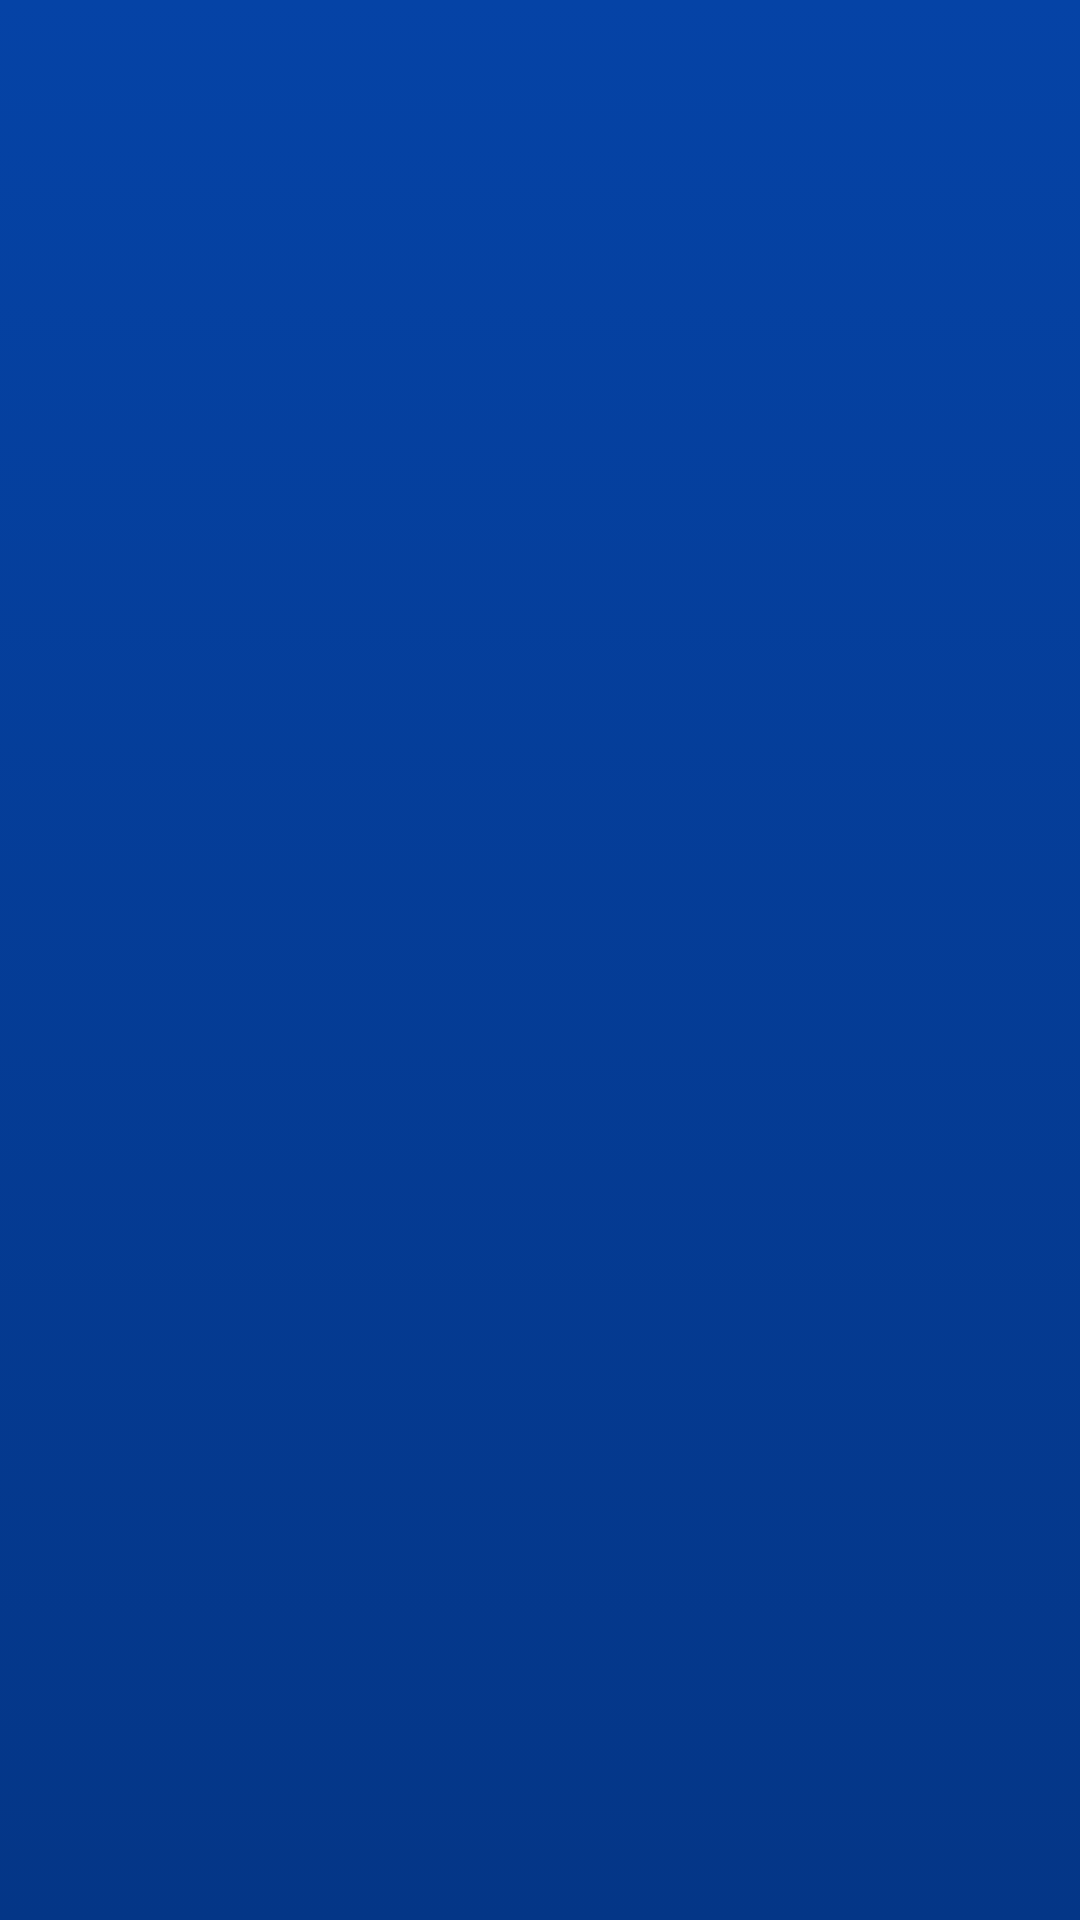

The Android layout XML behind this screen, and the referenced resources:
<!-- AndroidManifest.xml: application theme Theme.Peliculas -->
<!-- res/layout/fragment_gallery.xml -->
<?xml version="1.0" encoding="utf-8"?>
<androidx.constraintlayout.widget.ConstraintLayout xmlns:android="http://schemas.android.com/apk/res/android"
    xmlns:app="http://schemas.android.com/apk/res-auto"
    xmlns:tools="http://schemas.android.com/tools"
    android:layout_width="match_parent"
    android:layout_height="match_parent"
    tools:context=".ui.gallery.GalleryFragment"
    android:background="@drawable/bg_color">

    <ListView
        android:id="@+id/listViewSeries"
        android:layout_width="match_parent"
        android:layout_height="match_parent"/>


</androidx.constraintlayout.widget.ConstraintLayout>
<!-- resources referenced by this layout -->
<resources>
  <!-- drawable bg_color (drawable) -->
  <?xml version="1.0" encoding="utf-8"?>
  <selector xmlns:android="http://schemas.android.com/apk/res/android">
      <item>
          <shape>
              <gradient android:angle="90" android:startColor="@color/cinema_dark_blue" android:endColor="@color/cinema_dark_blue2" android:type="linear"/>
          </shape>
      </item>
  </selector>
  <style name="Theme.Peliculas" parent="Theme.MaterialComponents.DayNight.NoActionBar">
          
          <item name="colorPrimary">@color/cinema_blue</item>
          <item name="colorPrimaryVariant">@color/cinema_blue</item>
          <item name="colorOnPrimary">@color/black</item>
          
          <item name="colorSecondary">@color/teal_200</item>
          <item name="colorSecondaryVariant">@color/teal_200</item>
          <item name="colorOnSecondary">@color/black</item>
          
          <item name="android:statusBarColor" tools:targetApi="l">?attr/colorPrimaryVariant</item>
          
      </style>
  <color name="cinema_dark_blue">#043687</color>
  <color name="cinema_dark_blue2">#0543a6</color>
  <color name="cinema_blue">#155fd2</color>
  <color name="black">#FF000000</color>
  <color name="teal_200">#FF03DAC5</color>
</resources>
